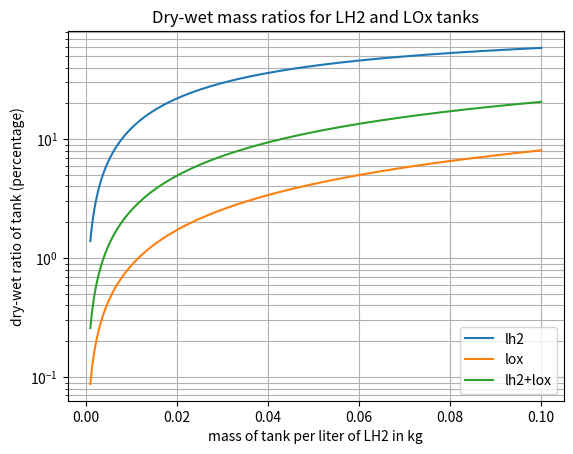

Recreate this plot in Python.
#!/bin/python

import matplotlib.pyplot as plt
import numpy as np

# For literature comparison we always want to base ourselves on real life LH2+LOx combination
# The point is to figure out the dry-wet mass ratio for LH2 from literature that typically considers all propellants together
# So we assume that the tanks for LH2 and LOx are equal, but that LH2 is far less dense, and calculate from that the dry-wet ratio of LH2 tanks
density_lh2 = 0.071 # kg/L
density_lox = 1.141 # kg/L

# In KSP:
# Oxidizer has a density of 0.005 metric tonnes/5L, or 0.001 metric tonnes/L, or 1 kg/L
# LqdHydrogen has a density of 0.00007085 metric tonnes/L, or 0.07085 kg/L
# CryoTanks engines run in a ratio of 15:1 units, so 15 liter of LqdHydrogen for every 5 liters of Oxidizer

# Oxider can be many things, for example:
# LOx: then all the mass is oxygen
# N2O4: then 4*16/(2*14+4*16) = 69.6% is oxygen

# LOx would make the most sense for LH2, but this is KSP, and Oxidizer doesn't boiloff
# Note that all cited resources will use LOx, so the plotting will always talk about LOx, because we are interested in the LH2 part of the tanks
# Mass ratio when Oxidizer is LOx: (1*5)/(0.07085*15) = 4.705
# Mass ratio when Oxidizer is N2O4: (1*5)/(0.07085*15*0.696) = 6.760
# Density wise neither of two match 1 kg/L, LOx being the least dense of them all
# And choosing either of these two extreme answers is a bit weird, because 4.705 is extremely fuel rich, not applied typically at all, but 6.670 is for state of the art engines
# If we look at the actual density LOx has the lowest density of all the oxidizers
# KSP probably made a bit a random choice given the rounded number

# The fun thing is this whole consideration doesn't matter
# Because we are only interesting in the dry-mass of LH2 tanks for a real rocket
# A real rocket tank runs at a predefined ratio for that given engine design
# Thus includes a predefined ratio of LH2 and LOx in its tanks, thus also the combined dry-wet mass ratio
# This will tell us what a decent load-bearing tank is like (the shuttle external tank is not part of the main structure)

# The Arianne H-173 stage has a dry-wet ratio of 6.86% (see https://www.nasa.gov/pdf/382034main_018%20-%2020090706.05.Analysis_of_Propellant_Tank_Masses.pdf)
# It uses a Vulcain 2 engine, with a fuel to oxidizer ratio of 6.7 (http://www.astronautix.com/v/vulcain2.html)

mass_ratio_lox_lh2 = 6.7 # this is dependent on how fuel rich the engine is burning, according to H2 + O2 -> H2O you would get 8, but then you have "hot-oxygen" problems and no cooling of nozzle by fuel
desired_combined_dry_wet_ratio = 0.0686
volume_lh2 = 1
volume_lox = mass_ratio_lox_lh2 * (density_lh2/density_lox)
volume_ratio_lox_lh2 = volume_lox/volume_lh2

print('Volume lh2 per liter of fuel {}'.format(volume_lh2))
print('Volume lox per liter of fuel {}'.format(volume_lox))

# dry-wet ratio: tank mass/(tank mass + propellant mass)
mass_per_liter_of_lh2_tank = np.linspace(0.001, 0.1, 1000)
mass_of_lox_tank_per_liter_of_lh2 = mass_per_liter_of_lh2_tank * volume_ratio_lox_lh2
mass_of_combined_fuel_tanks = mass_per_liter_of_lh2_tank + mass_of_lox_tank_per_liter_of_lh2

mass_of_lox_per_liter_of_lh2 = density_lox * volume_ratio_lox_lh2
mass_of_combined_fuel_per_liter_of_lh2 = mass_of_lox_per_liter_of_lh2 + density_lh2

print('Mass of one liter of LH2 {}'.format(density_lh2))
print('Mass of corresponding amount of LOx {}'.format(mass_of_lox_per_liter_of_lh2))
print('Combined mass per one liter of LH2 {}'.format(mass_of_combined_fuel_per_liter_of_lh2))

dry_wet_ratio_lh2 = mass_per_liter_of_lh2_tank/(mass_per_liter_of_lh2_tank + density_lh2)
dry_wet_ratio_lox = mass_of_lox_tank_per_liter_of_lh2/(mass_of_lox_tank_per_liter_of_lh2 + mass_of_lox_per_liter_of_lh2)
dry_wet_ratio_combined = mass_of_combined_fuel_tanks/(mass_of_combined_fuel_tanks + mass_of_combined_fuel_per_liter_of_lh2)

first_index_where_dry_wet_ratio_combined_exceeds_desired_value = np.where(dry_wet_ratio_combined > desired_combined_dry_wet_ratio)[0][0]
print('Dry-wet ratio mass ratio of LH2 tank {}% at a combined ratio {}%'.format(dry_wet_ratio_lh2[first_index_where_dry_wet_ratio_combined_exceeds_desired_value],
                                                                                dry_wet_ratio_combined[first_index_where_dry_wet_ratio_combined_exceeds_desired_value]))
print('Dry-wet ratio mass ratio of LOx tank {}% at a combined ratio {}, note that Oxidizer is not garuanteed to be LOx, and this only applies to a rocket running a fuel to oxidizer ratio of {}, so applicability is limited'.format(
                                                                                dry_wet_ratio_lox[first_index_where_dry_wet_ratio_combined_exceeds_desired_value],
                                                                                dry_wet_ratio_combined[first_index_where_dry_wet_ratio_combined_exceeds_desired_value],
                                                                                mass_ratio_lox_lh2))

ax = plt.axes()
ax.semilogy(mass_per_liter_of_lh2_tank, dry_wet_ratio_lh2 * 100, label='lh2')
ax.semilogy(mass_per_liter_of_lh2_tank, dry_wet_ratio_lox * 100, label='lox')
ax.semilogy(mass_per_liter_of_lh2_tank, dry_wet_ratio_combined * 100, label='lh2+lox')
ax.set(xlabel='mass of tank per liter of LH2 in kg',
       ylabel='dry-wet ratio of tank (percentage)')
ax.legend()
ax.grid(True, which='both')
ax.set_title('Dry-wet mass ratios for LH2 and LOx tanks')
plt.show()